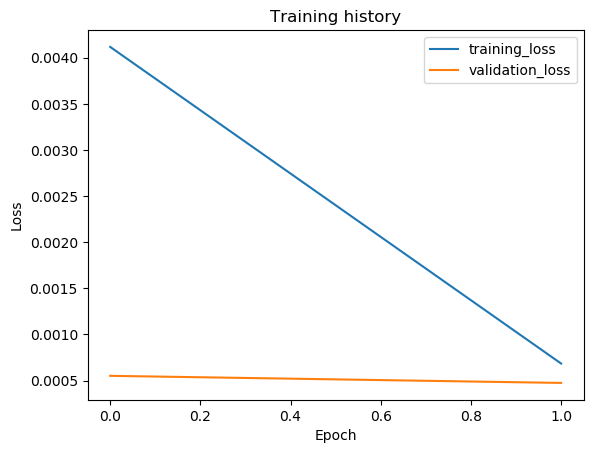

Data behind this chart, as committed beside it:
epoch, train_loss, val_loss, val_f1
1, 0.004117, 0.0005513, 0.9997
2, 0.0006846, 0.0004745, 0.9997
